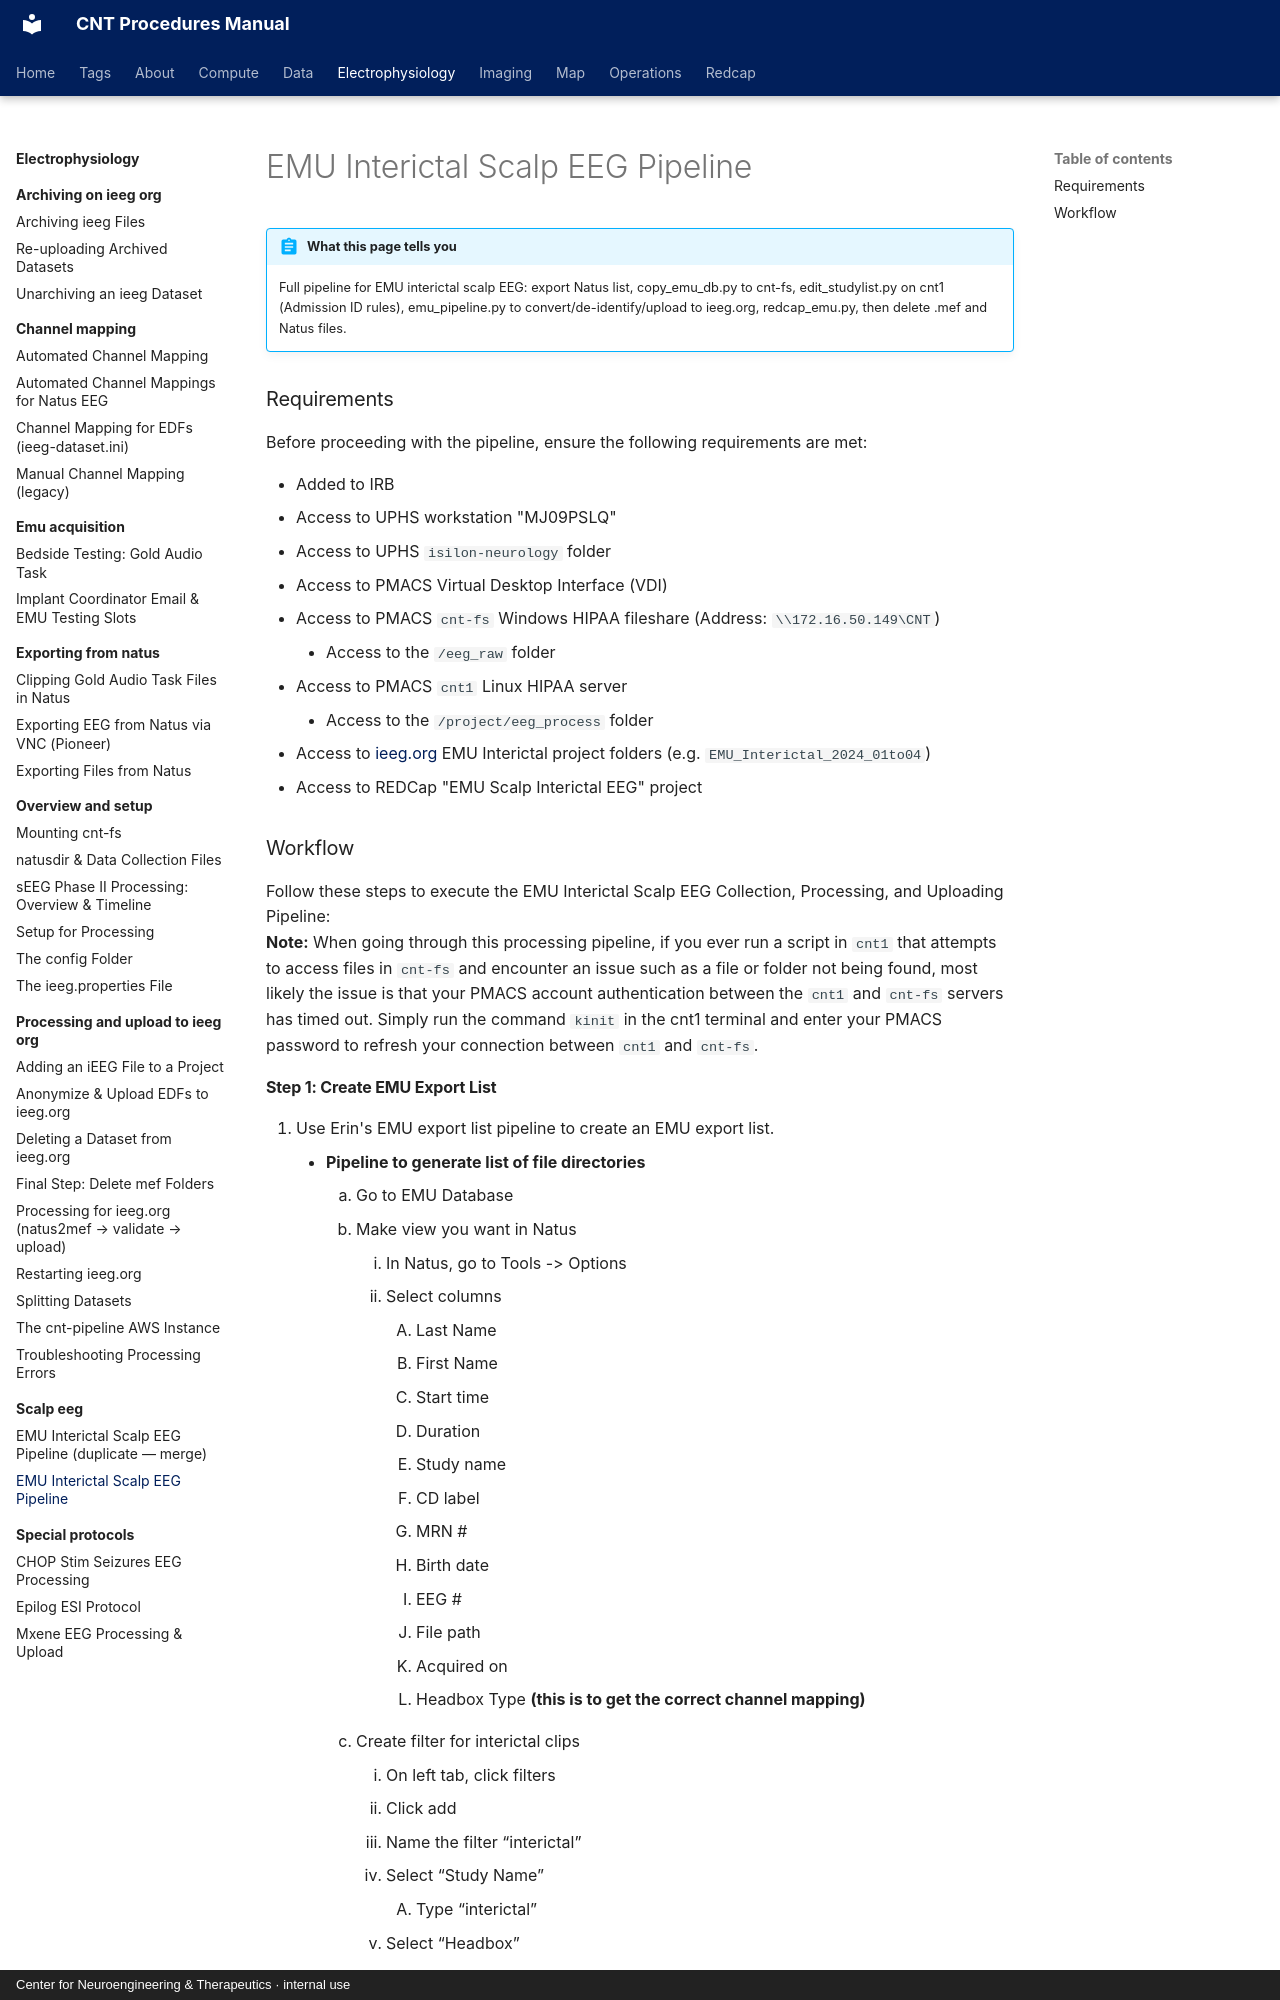

repository: penn-cnt/cnt-procedures · page: electrophysiology/scalp-eeg/emu-interictal-scalp-eeg-pipeline/index.html · generator: mkdocs · copyright: Center for Neuroengineering & Therapeutics · internal use

---
title: "EMU Interictal Scalp EEG Pipeline"
stage: "Data Analytics"
roles: [analyst, pipeline]
order: 1
---

# EMU Interictal Scalp EEG Pipeline

!!! abstract "What this page tells you"
    Full pipeline for EMU interictal scalp EEG: export Natus list, copy_emu_db.py to cnt-fs, edit_studylist.py on cnt1 (Admission ID rules), emu_pipeline.py to convert/de-identify/upload to ieeg.org, redcap_emu.py, then delete .mef and Natus files.

### Requirements

Before proceeding with the pipeline, ensure the following requirements are met:

*   Added to IRB
*   Access to UPHS workstation "MJ09PSLQ"
*   Access to UPHS `isilon-neurology` folder
*   Access to PMACS Virtual Desktop Interface (VDI)
*   Access to PMACS `cnt-fs` Windows HIPAA fileshare (Address: `\\172.16.50.149\CNT`)
    *   Access to the `/eeg_raw` folder
*   Access to PMACS `cnt1` Linux HIPAA server
    *   Access to the `/project/eeg_process` folder
*   Access to [ieeg.org](http://ieeg.org) EMU Interictal project folders (e.g. `EMU_Interictal_2024_01to04`)
*   Access to REDCap "EMU Scalp Interictal EEG" project

### Workflow

Follow these steps to execute the EMU Interictal Scalp EEG Collection, Processing, and Uploading Pipeline:
**Note:** When going through this processing pipeline, if you ever run a script in `cnt1` that attempts to access files in `cnt-fs` and encounter an issue such as a file or folder not being found, most likely the issue is that your PMACS account authentication between the `cnt1` and `cnt-fs` servers has timed out. Simply run the command `kinit` in the cnt1 terminal and enter your PMACS password to refresh your connection between `cnt1` and `cnt-fs`.

#### Step 1: Create EMU Export List


1. Use Erin's EMU export list pipeline to create an EMU export list.
    *   **Pipeline to generate list of file directories**
        1. Go to EMU Database
        2. Make view you want in Natus
            1. In Natus, go to Tools -> Options
            2. Select columns
                1. Last Name
                2. First Name
                3. Start time
                4. Duration
                5. Study name
                6. CD label
                7. MRN #
                8. Birth date
                9. EEG #
                10. File path
                11. Acquired on
                12. Headbox Type **(this is to get the correct channel mapping)**
        3. Create filter for interictal clips
            1. On left tab, click filters
            2. Click add
            3. Name the filter “interictal”
            4. Select “Study Name”
                1. Type “interictal”
            5. Select “Headbox”
                1. Select All
                2. Deselect Quantum
                3. (This makes it exclude Quantum, thus excluding intracranial)
        4. **_Alternate list 2024 - for seizures, no filter!_**
        5. Export list to Excel
            1. Tools->Export to Excel
            2. Filtered Studies
            3. Save it to `\\isilon-neurology\neurology\projects\EMU interictal clips`
            4. Call it `interictal_clip_list` (save as an xlsx file)
        6. Edit list to have full file path
            1. Run Erin’s Matlab code `prepare_eeg_file_list`
                1. [https://github.com/erinconrad/scalp\_interictal/blob/main/eeg\_data\_collection/prepare\_eeg\_file\_list.m](https://github.com/erinconrad/scalp_interictal/blob/main/eeg_data_collection/prepare_eeg_file_list.m)
2. Save the export list to the `cnt-fs` Windows fileshare. Save it in the folder `/eeg_raw/scalp_eeg/1_natus_export/` as an `.xlsx` file
    1. **DO NOT edit the column names in the Excel sheet**
